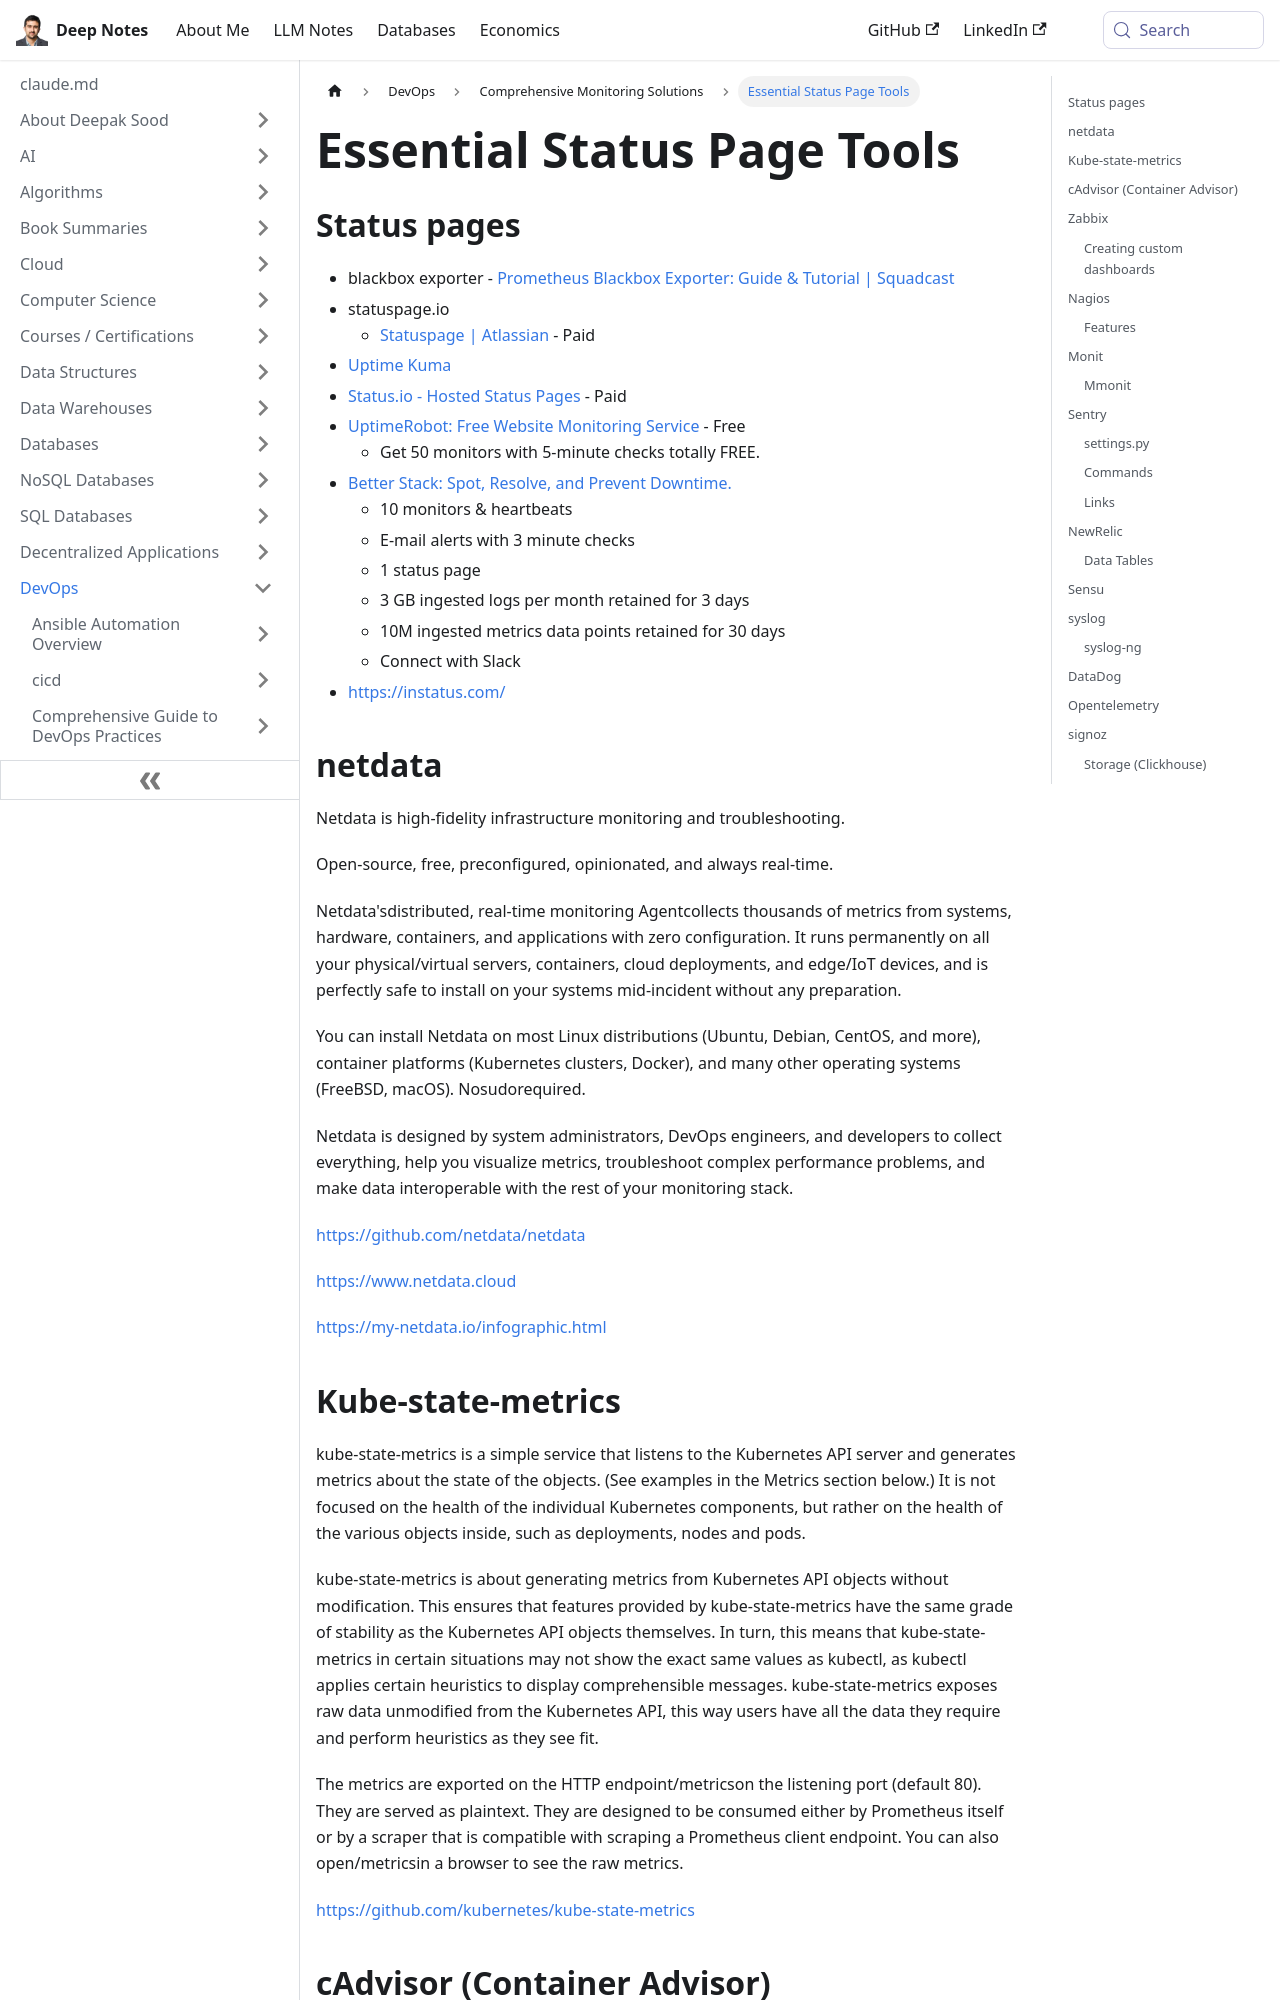

repository: deepaksood619/deepaksood619.github.io · page: devops/monitoring/others/index.html · generator: docusaurus

---
slug: /devops/monitoring/others
title: Essential Status Page Tools
description: Explore top status page tools like Blackbox Exporter, Statuspage.io, Uptime Robot, and more for effective website monitoring.
created: 2023-03-05
updated: 2026-06-11
---
## Status pages

- blackbox exporter - [Prometheus Blackbox Exporter: Guide & Tutorial | Squadcast](https://www.squadcast.com/blog/prometheus-blackbox-exporter)
- statuspage.io
    - [Statuspage | Atlassian](https://www.atlassian.com/software/statuspage) - Paid
- [Uptime Kuma](https://uptime.kuma.pet/)
- [Status.io - Hosted Status Pages](https://status.io/) - Paid
- [UptimeRobot: Free Website Monitoring Service](https://uptimerobot.com/) - Free
    - Get 50 monitors with 5-minute checks totally FREE.
- [Better Stack: Spot, Resolve, and Prevent Downtime.](https://betterstack.com/)
    - 10 monitors & heartbeats
    - E-mail alerts with 3 minute checks
    - 1 status page
    - 3 GB ingested logs per month retained for 3 days
    - 10M ingested metrics data points retained for 30 days
    - Connect with Slack
- https://instatus.com/

## netdata

Netdata is high-fidelity infrastructure monitoring and troubleshooting.

Open-source, free, preconfigured, opinionated, and always real-time.

Netdata'sdistributed, real-time monitoring Agentcollects thousands of metrics from systems, hardware, containers, and applications with zero configuration. It runs permanently on all your physical/virtual servers, containers, cloud deployments, and edge/IoT devices, and is perfectly safe to install on your systems mid-incident without any preparation.

You can install Netdata on most Linux distributions (Ubuntu, Debian, CentOS, and more), container platforms (Kubernetes clusters, Docker), and many other operating systems (FreeBSD, macOS). Nosudorequired.

Netdata is designed by system administrators, DevOps engineers, and developers to collect everything, help you visualize metrics, troubleshoot complex performance problems, and make data interoperable with the rest of your monitoring stack.

https://github.com/netdata/netdata

https://www.netdata.cloud

https://my-netdata.io/infographic.html

## Kube-state-metrics

kube-state-metrics is a simple service that listens to the Kubernetes API server and generates metrics about the state of the objects. (See examples in the Metrics section below.) It is not focused on the health of the individual Kubernetes components, but rather on the health of the various objects inside, such as deployments, nodes and pods.

kube-state-metrics is about generating metrics from Kubernetes API objects without modification. This ensures that features provided by kube-state-metrics have the same grade of stability as the Kubernetes API objects themselves. In turn, this means that kube-state-metrics in certain situations may not show the exact same values as kubectl, as kubectl applies certain heuristics to display comprehensible messages. kube-state-metrics exposes raw data unmodified from the Kubernetes API, this way users have all the data they require and perform heuristics as they see fit.

The metrics are exported on the HTTP endpoint/metricson the listening port (default 80). They are served as plaintext. They are designed to be consumed either by Prometheus itself or by a scraper that is compatible with scraping a Prometheus client endpoint. You can also open/metricsin a browser to see the raw metrics.

https://github.com/kubernetes/kube-state-metrics
